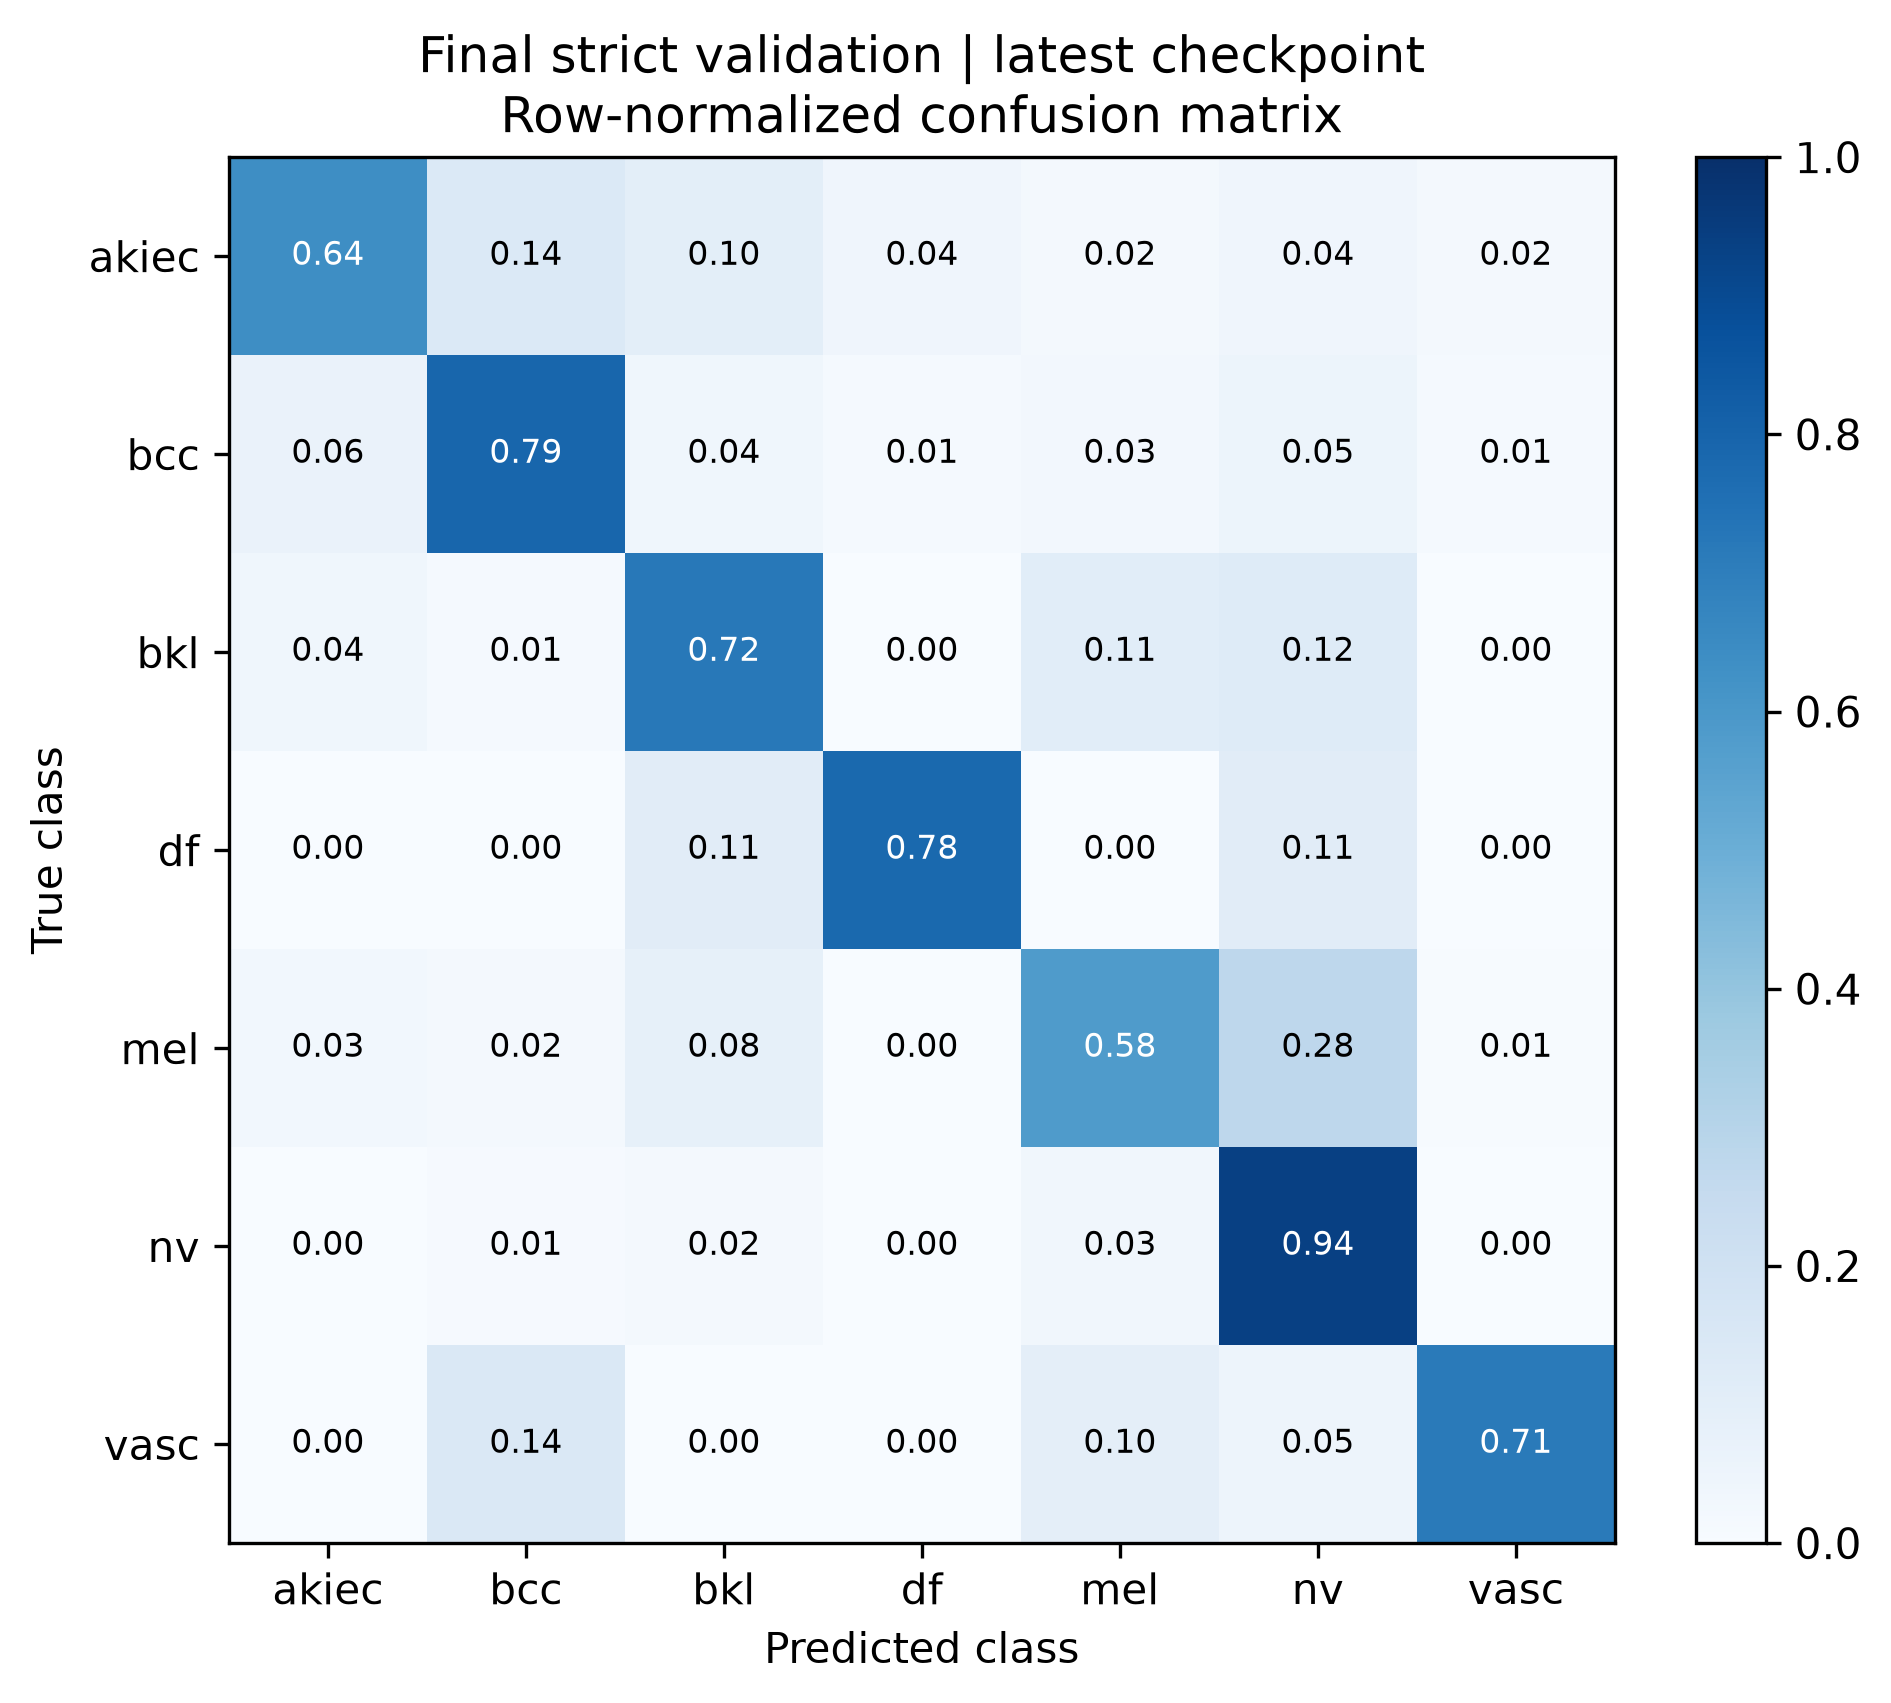

The data file committed next to this chart (first rows):
true_class, akiec, bcc, bkl, df, mel, nv, vasc
akiec, 0.64, 0.14, 0.1, 0.04, 0.02, 0.04, 0.02
bcc, 0.06494, 0.7922, 0.03896, 0.01299, 0.02597, 0.05195, 0.01299
bkl, 0.03636, 0.01212, 0.7212, 0.0, 0.1091, 0.1212, 0.0
df, 0.0, 0.0, 0.1111, 0.7778, 0.0, 0.1111, 0.0
mel, 0.03012, 0.01807, 0.08434, 0.0, 0.5843, 0.2771, 0.006024
nv, 0.001988, 0.008946, 0.0159, 0.000994, 0.03479, 0.9364, 0.000994
vasc, 0.0, 0.1429, 0.0, 0.0, 0.09524, 0.04762, 0.7143
